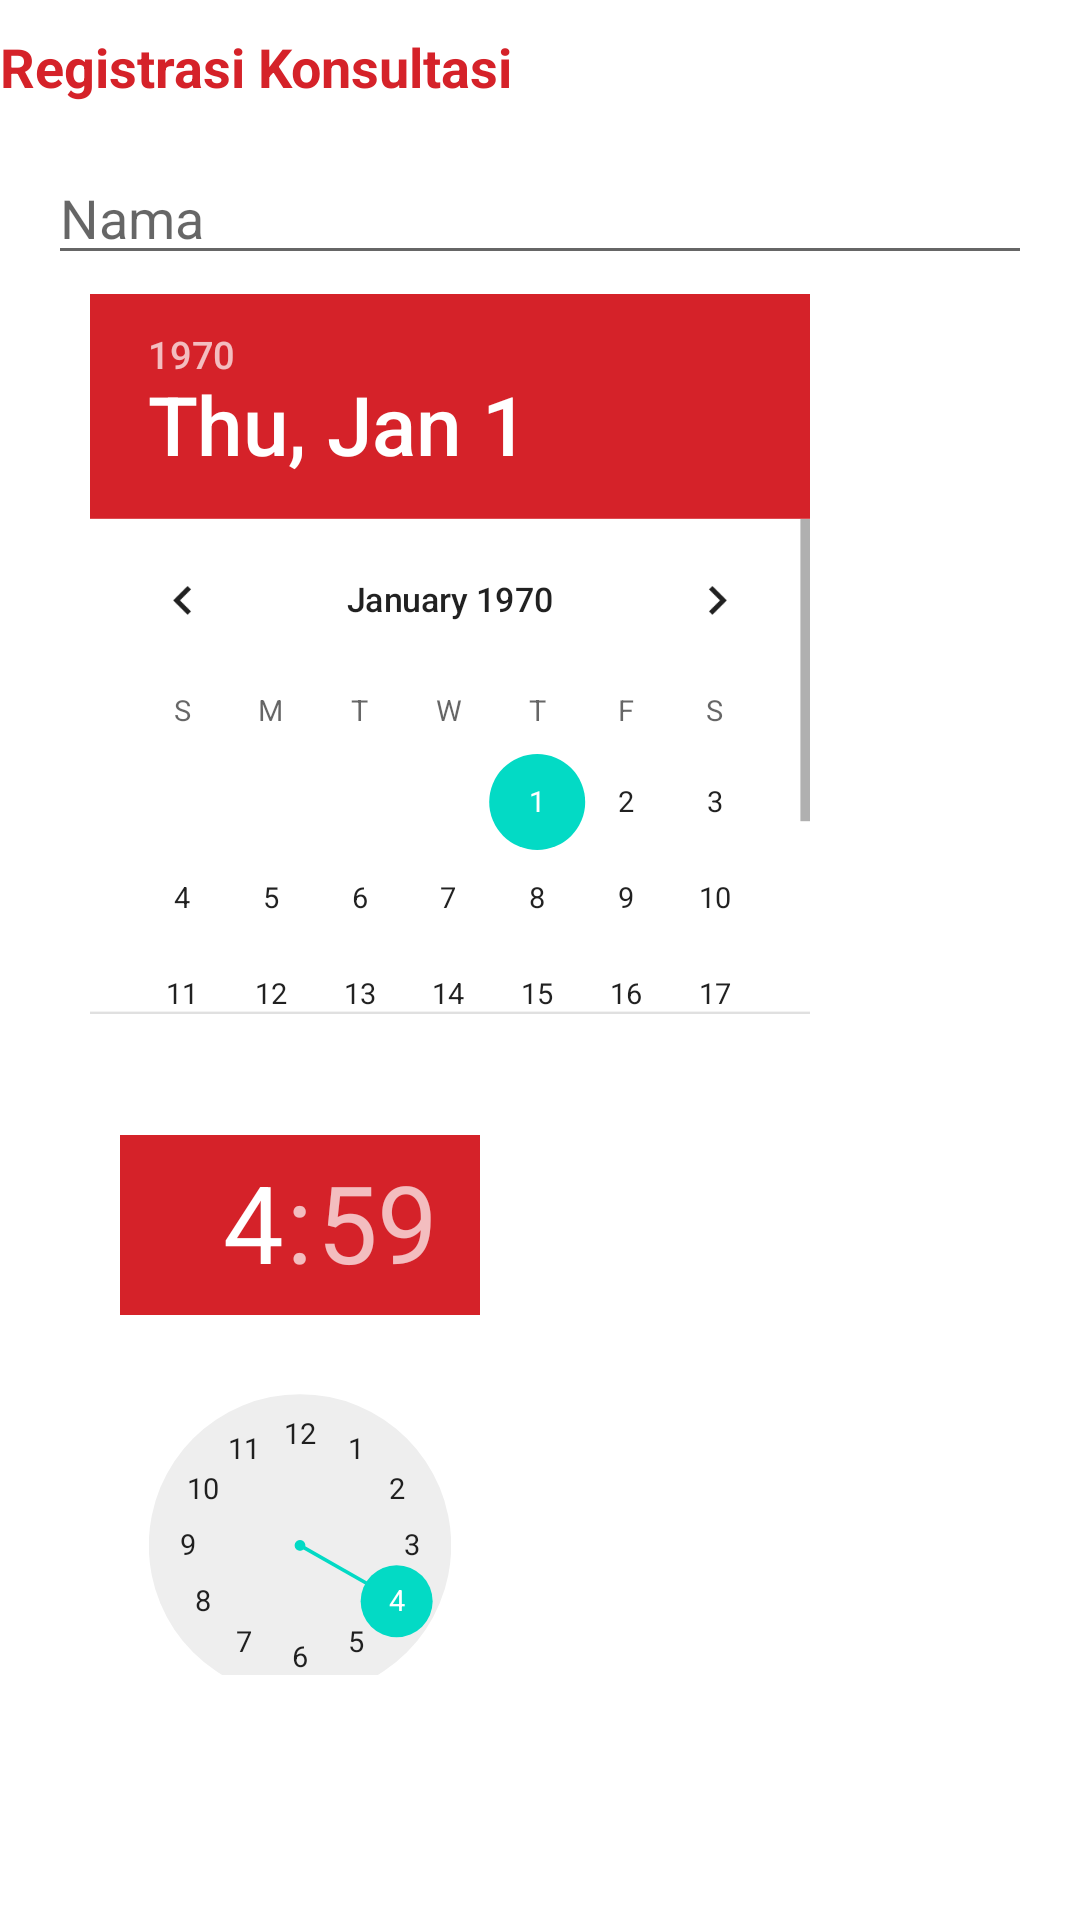

This screen was rendered from an Android layout file. Write that file and the resources it references.
<!-- AndroidManifest.xml: application theme Theme.MyBlossom -->
<!-- res/layout/daftar_konsultasi.xml -->
<?xml version="1.0" encoding="utf-8"?>
<LinearLayout xmlns:android="http://schemas.android.com/apk/res/android"
    xmlns:app="http://schemas.android.com/apk/res-auto"
    xmlns:tools="http://schemas.android.com/tools"
    android:layout_width="match_parent"
    android:layout_height="match_parent"
    android:orientation="vertical"
    android:layout_margin="16dp"
    tools:context=".ui.patient.DaftarKonsultasi">




    <TextView
        android:layout_marginTop="10dp"
        android:layout_width="350dp"
        android:layout_height="wrap_content"
        android:text="Registrasi Konsultasi"
        android:textStyle="bold"
        android:textSize="18dp"
        android:layout_gravity="left"
        android:textColor="@color/colorRed"
        />

    <EditText
        android:id="@+id/editText"
        android:layout_width="match_parent"
        android:layout_height="wrap_content"
        android:layout_margin="16dp"
        android:hint="Nama"
        android:inputType="text"/>

    <DatePicker
        android:id="@+id/datePicker"
        android:layout_width="300dp"
        android:layout_height="300dp"
        android:layout_gravity="left"
        android:layout_marginTop="-40dp"
        android:datePickerMode="calendar"
        android:colorAccent="@color/colorRed"
        android:calendarTextColor="@color/colorRed"
        android:headerBackground="@color/colorRed"
        android:scaleX=".8"
        android:scaleY=".8"/>

    <TimePicker
        android:id="@+id/timePicker"
        android:layout_width="200dp"
        android:layout_height="300dp"
        android:layout_gravity="left"
        android:layout_marginTop="-50dp"
        android:datePickerMode="calendar"
        android:colorAccent="@color/colorRed"
        android:calendarTextColor="@color/colorRed"
        android:headerBackground="@color/colorRed"
        android:scaleX=".6"
        android:scaleY=".6" />

    <EditText
        android:id="@+id/ketText"
        android:layout_width="match_parent"
        android:layout_height="wrap_content"
        android:layout_margin="16dp"
        android:hint="Keterangan"
        android:inputType="text"/>
    <Button
        android:layout_marginTop="20dp"
        android:id="@+id/validateBtn2"
        android:layout_width="156dp"
        android:layout_height="55dp"
        android:background="@drawable/bottomsudah"
        android:layout_gravity="right"
        android:textAlignment="center"
        android:textAllCaps="false"
        android:text="SAVE" />



</LinearLayout>
<!-- resources referenced by this layout -->
<resources>
  <color name="colorRed">#D52229</color>
  <!-- drawable bottomsudah: png bitmap (drawable, 2816 bytes) -->
  <style name="Theme.MyBlossom" parent="Theme.MaterialComponents.DayNight.DarkActionBar">
          
          <item name="colorPrimary">@color/colorRed</item>
          <item name="colorPrimaryVariant">@color/colorAccent</item>
          <item name="colorOnPrimary">@color/white</item>
          
          <item name="colorSecondary">@color/teal_200</item>
          <item name="colorSecondaryVariant">@color/teal_700</item>
          <item name="colorOnSecondary">@color/black</item>
          
          <item name="windowActionBar">false</item>
          <item name="windowNoTitle">true</item>
          <item name="android:windowFullscreen">true</item>
          
      </style>
  <color name="colorAccent">#D81B60</color>
  <color name="white">#FFFFFFFF</color>
  <color name="teal_200">#FF03DAC5</color>
  <color name="teal_700">#FF018786</color>
  <color name="black">#FF000000</color>
</resources>
